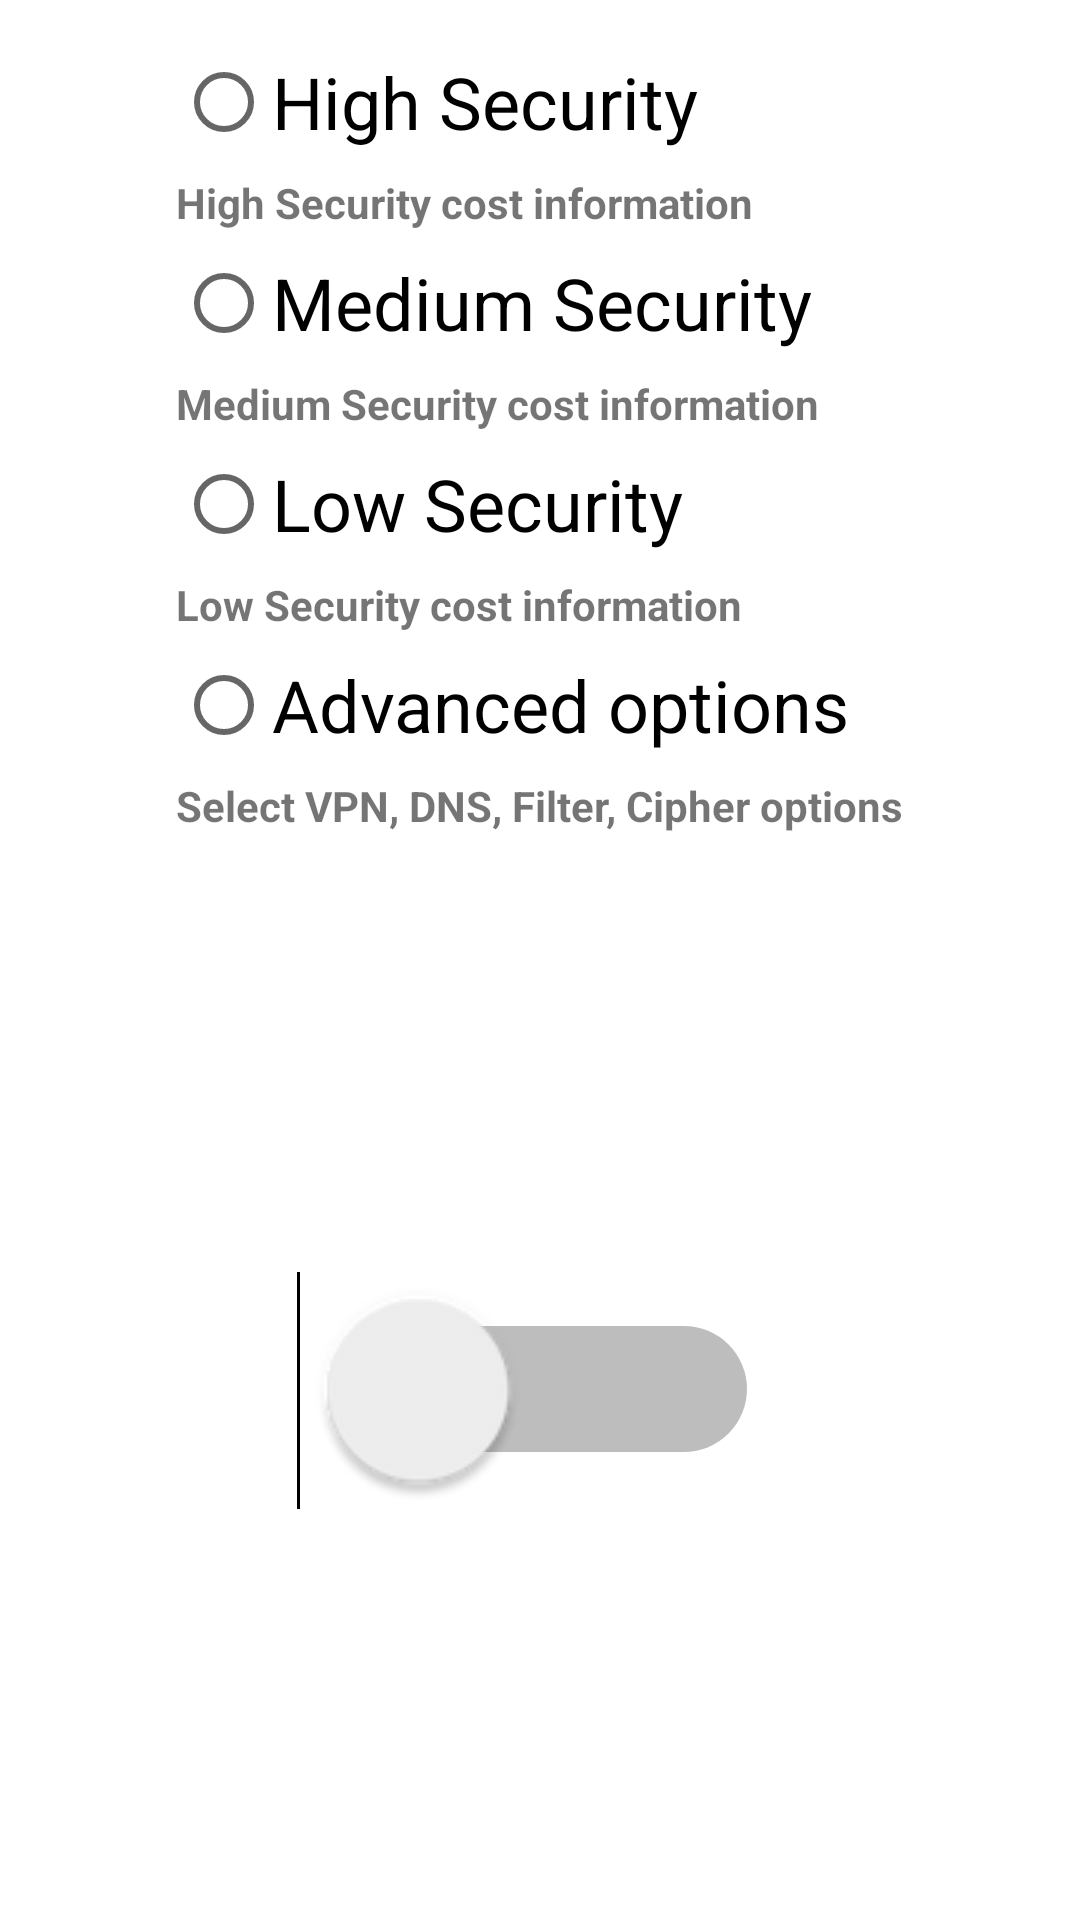

Here is an Android app screen rendered from its layout file. Give the layout XML and the strings, colors and styles it references.
<!-- AndroidManifest.xml: application theme Theme.PowerQoPE -->
<!-- res/layout/fragment_configure.xml -->
<?xml version="1.0" encoding="utf-8"?>
<RelativeLayout xmlns:android="http://schemas.android.com/apk/res/android"
    xmlns:tools="http://schemas.android.com/tools"
    android:layout_width="fill_parent"
    android:layout_height="fill_parent"
    android:orientation="vertical"
    android:scrollbarSize="4dp">

    <RadioGroup
        android:id="@+id/security_options_radio"
        android:layout_width="wrap_content"
        android:layout_height="wrap_content"
        android:layout_centerHorizontal="true"
        android:layout_margin="10dp"
        android:orientation="vertical">

        <RadioButton
            android:id="@+id/radio_high"
            android:layout_width="wrap_content"
            android:layout_height="wrap_content"
            android:text="@string/high_security"
            android:textSize="24sp" />

        <TextView
            android:layout_width="wrap_content"
            android:layout_height="wrap_content"
            android:text="@string/cost_info_high"
            android:textStyle="bold" />

        <RadioButton
            android:id="@+id/radio_medium"
            android:layout_width="wrap_content"
            android:layout_height="wrap_content"
            android:text="@string/medium_security"
            android:textSize="24sp" />

        <TextView
            android:layout_width="wrap_content"
            android:layout_height="wrap_content"
            android:text="@string/cost_info_medium"
            android:textStyle="bold" />

        <RadioButton
            android:id="@+id/radio_low"
            android:layout_width="wrap_content"
            android:layout_height="wrap_content"
            android:text="@string/low_security"
            android:textSize="24sp" />

        <TextView
            android:layout_width="wrap_content"
            android:layout_height="wrap_content"
            android:text="@string/cost_info_low"
            android:textStyle="bold" />

        <RadioButton
            android:id="@+id/radio_advanced"
            android:layout_width="wrap_content"
            android:layout_height="wrap_content"
            android:text="@string/advanced_options"
            android:textSize="24sp" />

        <TextView
            android:id="@+id/link_to_settings"
            android:layout_width="wrap_content"
            android:layout_height="wrap_content"
            android:text="@string/advanced_desc"
            android:textStyle="bold" />

    </RadioGroup>

    <Switch
        android:id="@+id/toggleSettings"
        android:layout_width="wrap_content"
        android:layout_height="wrap_content"
        android:layout_centerHorizontal="true"
        android:layout_marginTop="450dp"
        android:scaleX="3"
        android:scaleY="3"
        tools:ignore="UseSwitchCompatOrMaterialXml" />

</RelativeLayout>
<!-- resources referenced by this layout -->
<resources>
  <string name="advanced_desc">Select VPN, DNS, Filter, Cipher options</string>
  <string name="advanced_options">Advanced options</string>
  <string name="cost_info_high">High Security cost information</string>
  <string name="cost_info_low">Low Security cost information</string>
  <string name="cost_info_medium">Medium Security cost information</string>
  <string name="high_security">High Security</string>
  <string name="low_security">Low Security</string>
  <string name="medium_security">Medium Security</string>
  <style name="Theme.PowerQoPE" parent="Theme.MaterialComponents.DayNight.NoActionBar">
          
          <item name="colorPrimary">@color/purple_500</item>
          <item name="colorPrimaryVariant">@color/purple_700</item>
          <item name="colorOnPrimary">@color/white</item>
          
          <item name="colorSecondary">@color/teal_200</item>
          <item name="colorSecondaryVariant">@color/teal_700</item>
          <item name="colorOnSecondary">@color/black</item>
          
          <item name="android:statusBarColor" tools:targetApi="l">?attr/colorPrimaryVariant</item>
          
      </style>
  <color name="purple_500">#FF6200EE</color>
  <color name="purple_700">#FF3700B3</color>
  <color name="white">#FFFFFFFF</color>
  <color name="teal_200">#FF03DAC5</color>
  <color name="teal_700">#FF018786</color>
  <color name="black">#FF000000</color>
</resources>
